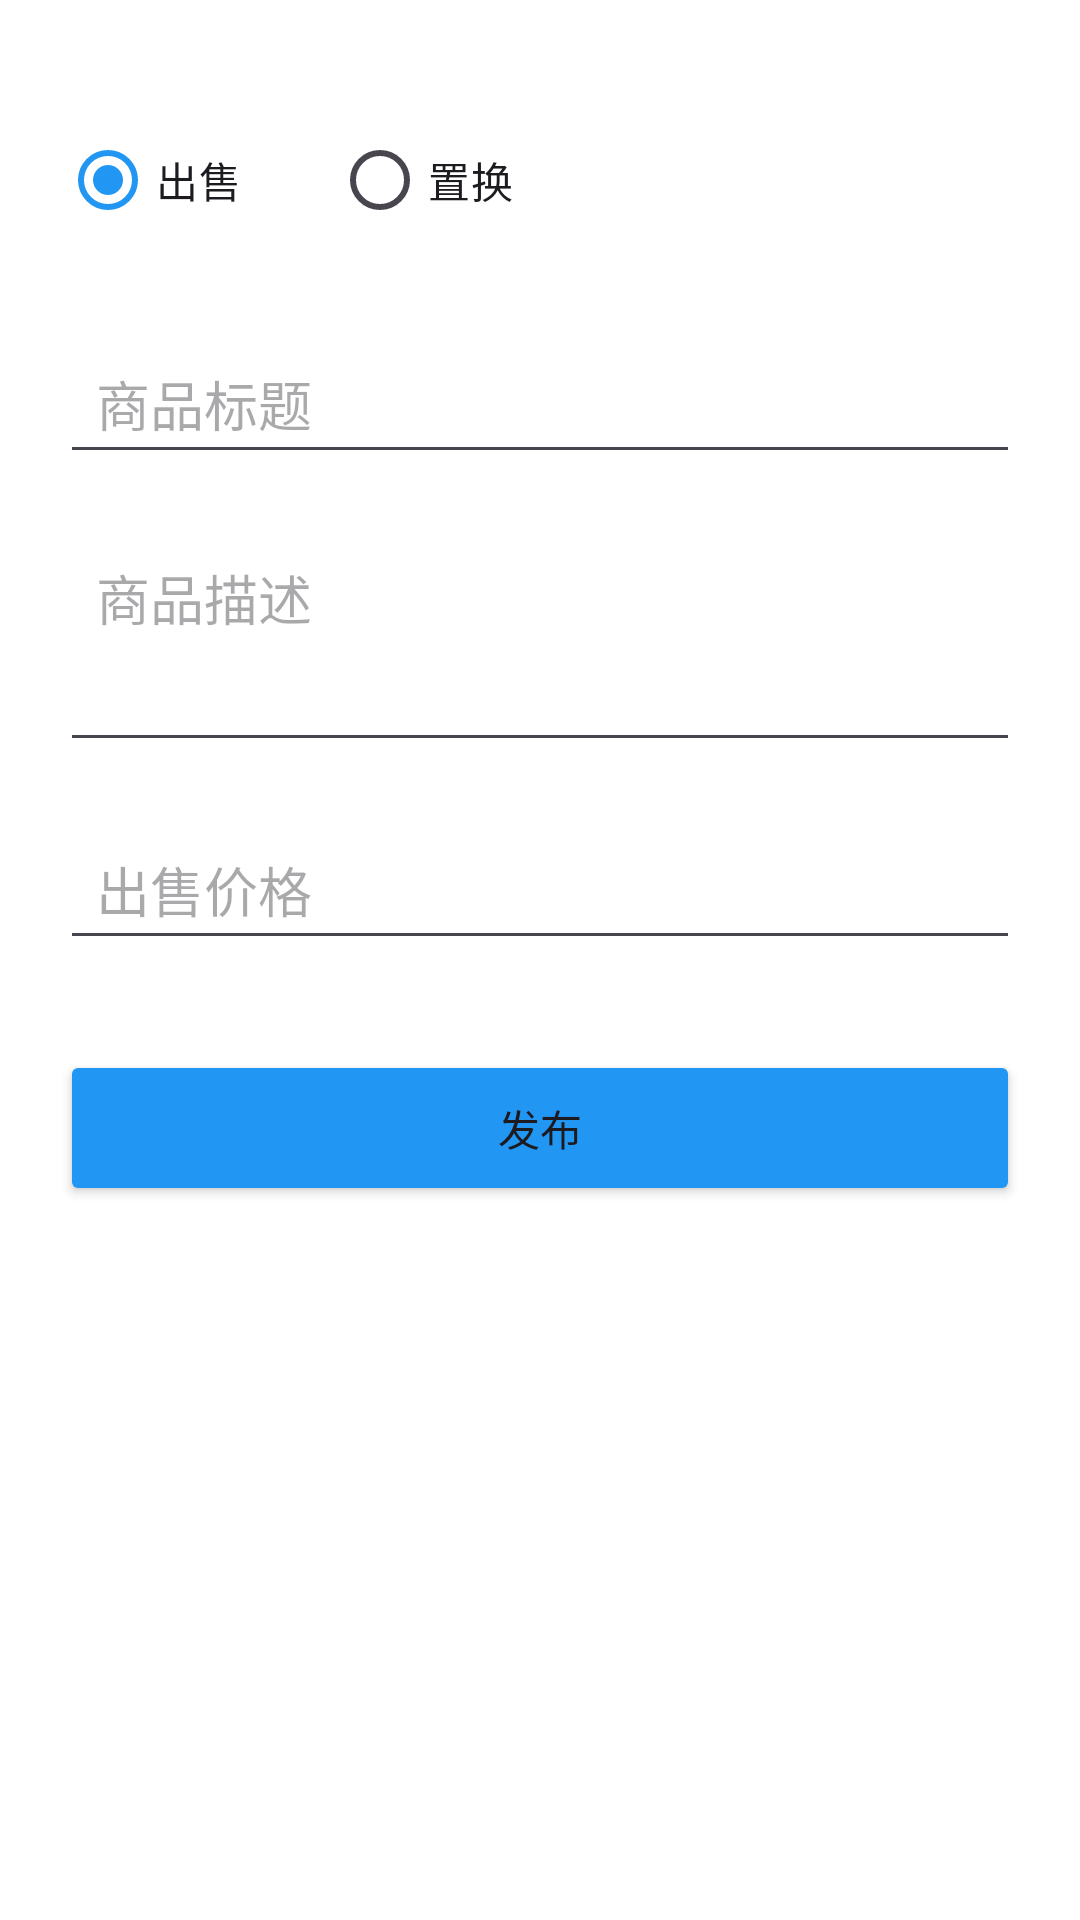

Layout XML and referenced resources for this Android screen:
<!-- AndroidManifest.xml: application theme Theme.SchoolTrade -->
<!-- res/layout/activity_publish_original.xml -->
<?xml version="1.0" encoding="utf-8"?>
<LinearLayout
    xmlns:android="http://schemas.android.com/apk/res/android"
    android:layout_width="match_parent"
    android:layout_height="match_parent"
    android:orientation="vertical"
    android:padding="20dp"
    android:background="#FFF">

    <RadioGroup
        android:id="@+id/rg_type"
        android:layout_width="wrap_content"
        android:layout_height="wrap_content"
        android:orientation="horizontal"
        android:layout_marginTop="16dp">

        <RadioButton
            android:id="@+id/rb_sell"
            android:layout_width="wrap_content"
            android:layout_height="wrap_content"
            android:text="出售"
            android:checked="true"/>

        <RadioButton
            android:id="@+id/rb_exchange"
            android:layout_width="wrap_content"
            android:layout_height="wrap_content"
            android:text="置换"
            android:layout_marginStart="30dp"/>
    </RadioGroup>

    <EditText
        android:id="@+id/et_title"
        android:layout_width="match_parent"
        android:layout_height="50dp"
        android:hint="商品标题"
        android:paddingHorizontal="12dp"
        android:layout_marginTop="24dp"/>

    <EditText
        android:id="@+id/et_content"
        android:layout_width="match_parent"
        android:layout_height="80dp"
        android:hint="商品描述"
        android:gravity="top"
        android:padding="12dp"
        android:layout_marginTop="16dp"/>

    <EditText
        android:id="@+id/et_price"
        android:layout_width="match_parent"
        android:layout_height="50dp"
        android:hint="出售价格"
        android:inputType="numberDecimal"
        android:paddingHorizontal="12dp"
        android:layout_marginTop="16dp"/>

    <EditText
        android:id="@+id/et_want"
        android:layout_width="match_parent"
        android:layout_height="50dp"
        android:hint="想置换的物品"
        android:paddingHorizontal="12dp"
        android:visibility="gone"
        android:layout_marginTop="16dp"/>

    <Button
        android:id="@+id/btn_publish"
        android:layout_width="match_parent"
        android:layout_height="52dp"
        android:text="发布"
        android:backgroundTint="#2196F3"
        android:layout_marginTop="30dp"/>

</LinearLayout>
<!-- resources referenced by this layout -->
<resources>
  <style name="Theme.SchoolTrade" parent="Base.Theme.SchoolTrade" />
  <style name="Base.Theme.SchoolTrade" parent="Theme.Material3.Light.NoActionBar">
          <item name="colorPrimary">@color/primary_blue</item>
          <item name="colorPrimaryVariant">@color/primary_dark_blue</item>
          <item name="colorOnPrimary">@color/white</item>
          <item name="colorSecondary">@color/accent_blue</item>
          <item name="colorSecondaryVariant">@color/teal_700</item>
          <item name="colorOnSecondary">@color/black</item>
          <item name="android:statusBarColor">@color/primary_dark_blue</item>
          <item name="android:windowLightStatusBar">false</item>
          <item name="android:windowBackground">@color/bg_gray</item>
      </style>
  <color name="primary_blue">#2196F3</color>
  <color name="primary_dark_blue">#1976D2</color>
  <color name="white">#FFFFFFFF</color>
  <color name="accent_blue">#64B5F6</color>
  <color name="teal_700">#FF018786</color>
  <color name="black">#FF000000</color>
  <color name="bg_gray">#F5F7FA</color>
</resources>
